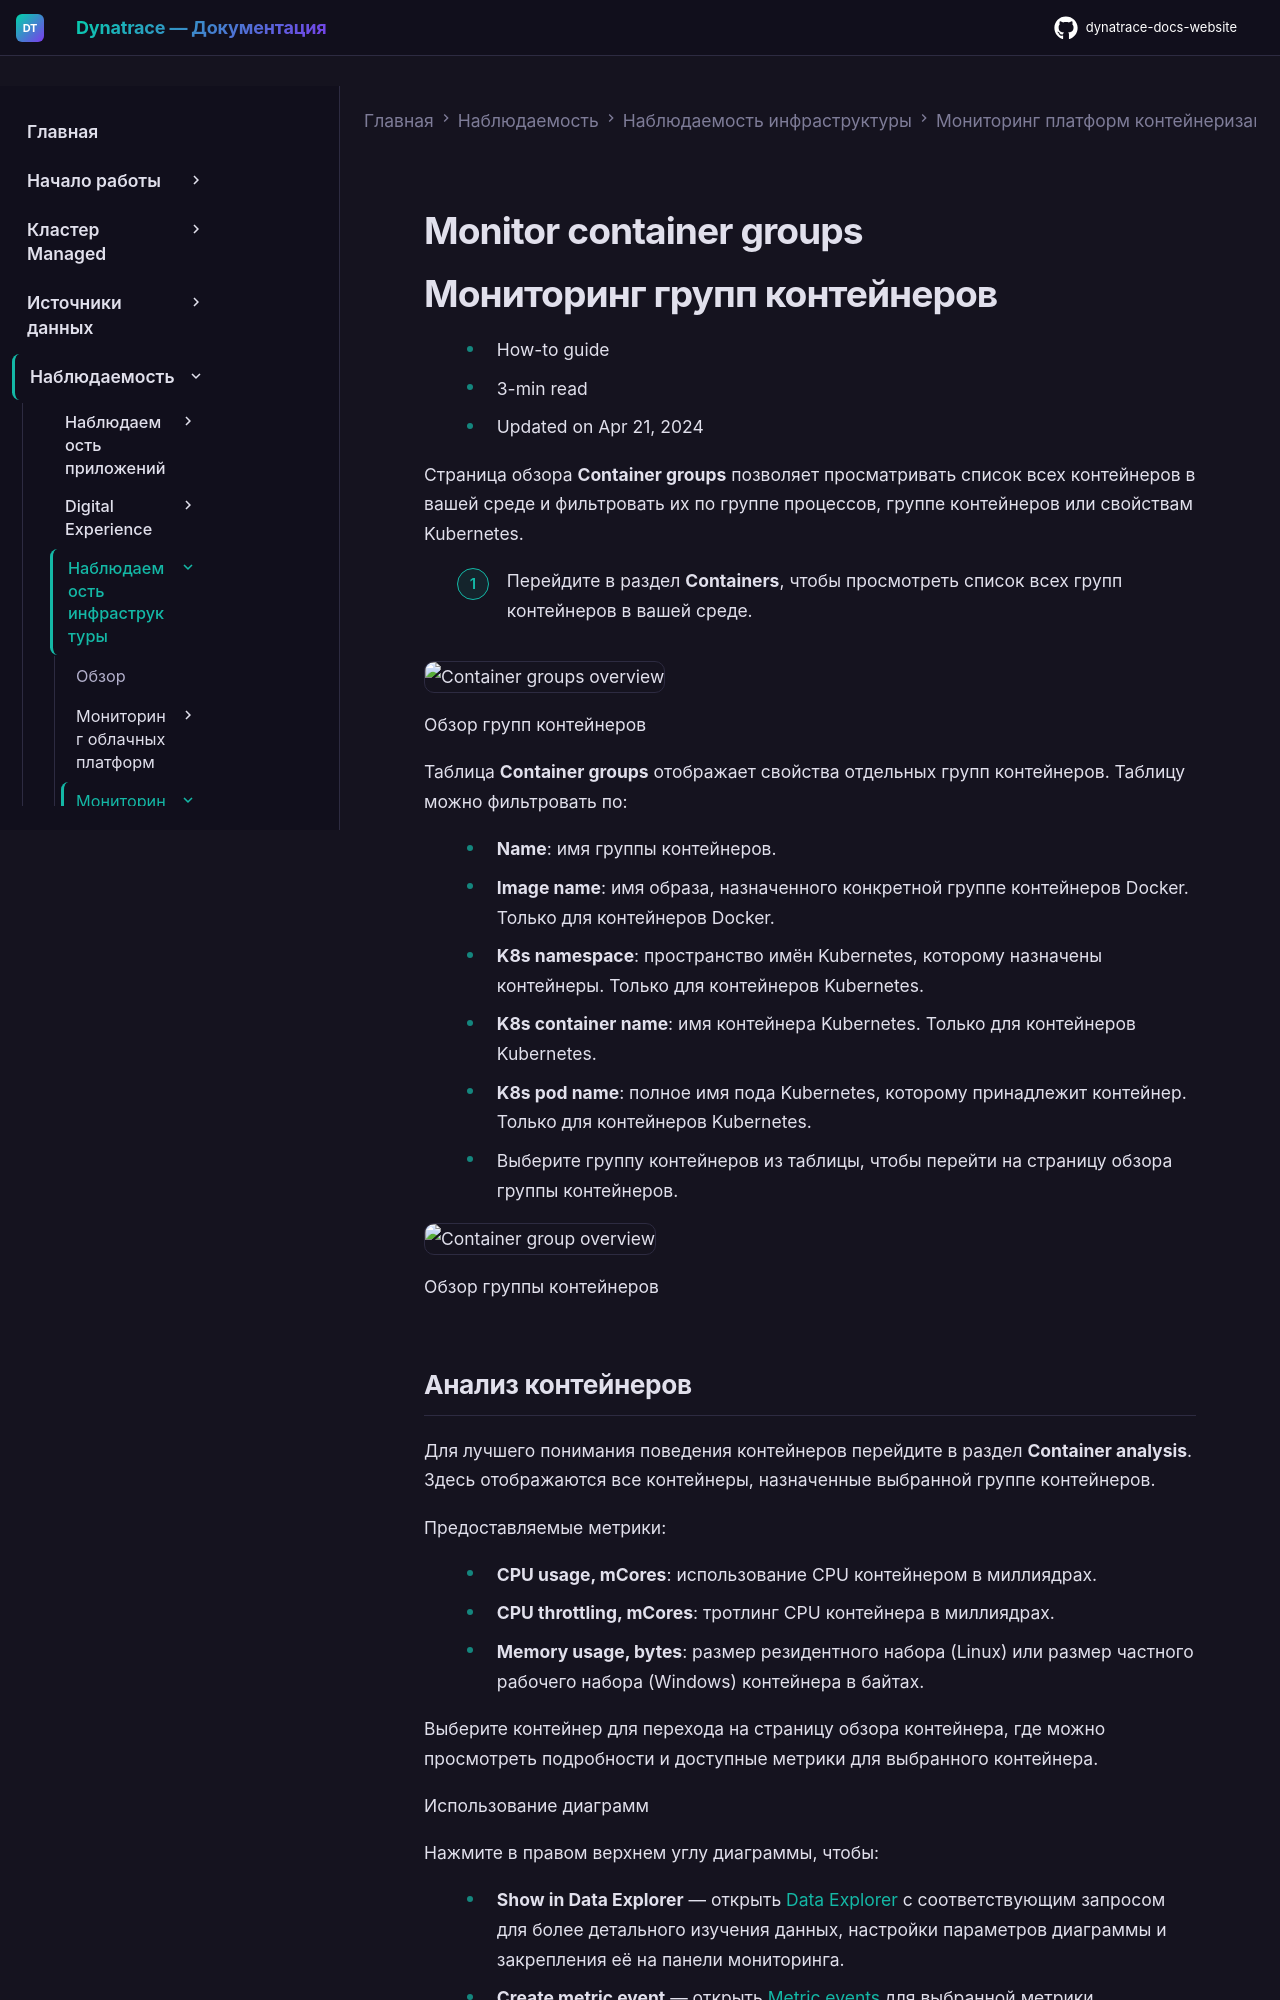

repository: Yerkebulan-Ardabayev/dynatrace-docs-website · page: managed-ru/observe/infrastructure-observability/container-platform-monitoring/container-groups/index.html · generator: mkdocs

---
title: Мониторинг групп контейнеров
source: https://docs.dynatrace.com/managed/observe/infrastructure-observability/container-platform-monitoring/container-groups
scraped: 2026-05-12T11:09:33.074893
---

# Monitor container groups

# Мониторинг групп контейнеров

* How-to guide
* 3-min read
* Updated on Apr 21, 2024

Страница обзора **Container groups** позволяет просматривать список всех контейнеров в вашей среде и фильтровать их по группе процессов, группе контейнеров или свойствам Kubernetes.

1. Перейдите в раздел **Containers**, чтобы просмотреть список всех групп контейнеров в вашей среде.

   ![Container groups overview](https://dt-cdn.net/images/screenshot-2022-09-12-at-10-13-25-1737-8388b7f687.png)

   Обзор групп контейнеров

   Таблица **Container groups** отображает свойства отдельных групп контейнеров. Таблицу можно фильтровать по:

   * **Name**: имя группы контейнеров.
   * **Image name**: имя образа, назначенного конкретной группе контейнеров Docker. Только для контейнеров Docker.
   * **K8s namespace**: пространство имён Kubernetes, которому назначены контейнеры. Только для контейнеров Kubernetes.
   * **K8s container name**: имя контейнера Kubernetes. Только для контейнеров Kubernetes.
   * **K8s pod name**: полное имя пода Kubernetes, которому принадлежит контейнер. Только для контейнеров Kubernetes.
2. Выберите группу контейнеров из таблицы, чтобы перейти на страницу обзора группы контейнеров.

   ![Container group overview](https://dt-cdn.net/images/screenshot-2022-09-12-at-10-34-05-1728-233f3fccd3.png)

   Обзор группы контейнеров
